Run: headless pygame with SDL's dummy video driver; simulated clock (each Clock.tick advances the game by its frame time, no real sleeping); random seed 0; keys injected as events and as key.get_pressed() state; no mouse input; restart key SPACE tapped at the start of phases 3 and 4.
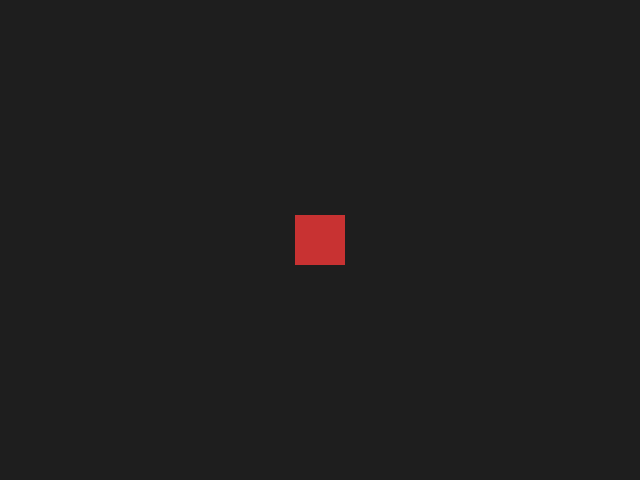
Frame 1 of 4 · flips 1–60 · no input
Frame 2 of 4 · flips 61–180 · tapped SPACE, RETURN · held RIGHT (→), D · screen unchanged from frame 1, image omitted
Frame 3 of 4 · flips 181–300 · tapped SPACE · held DOWN (↓), S · screen unchanged from frame 2, image omitted
Frame 4 of 4 · flips 301–420 · tapped SPACE · held LEFT (←), A, UP (↑), W · screen unchanged from frame 3, image omitted

The pygame program that drew these frames:

import pygame
import random

# --- Initialize ---
pygame.init()
screen = pygame.display.set_mode((640, 480))
clock = pygame.time.Clock()

# --- Game variables ---
shake_duration = 0  # frames left to shake
shake_intensity = 5  # maximum pixel offset

player_pos = [320, 240]

running = True
while running:
    for event in pygame.event.get():
        if event.type == pygame.QUIT:
            running = False
        # Press space to trigger screenshake
        if event.type == pygame.KEYDOWN:
            if event.key == pygame.K_SPACE:
                shake_duration = 20  # shake for 20 frames

    # --- Update ---
    if shake_duration > 0:
        offset_x = random.randint(-shake_intensity, shake_intensity)
        offset_y = random.randint(-shake_intensity, shake_intensity)
        shake_duration -= 1
    else:
        offset_x, offset_y = 0, 0

    # --- Draw ---
    screen.fill((30, 30, 30))

    # Apply screenshake offset to player (or camera)
    pygame.draw.rect(screen, (200, 50, 50), 
                     (player_pos[0] - 25 + offset_x, player_pos[1] - 25 + offset_y, 50, 50))

    pygame.display.flip()
    clock.tick(60)

pygame.quit()
